Run: headless pygame with SDL's dummy video driver; simulated clock (each Clock.tick advances the game by its frame time, no real sleeping); random seed 0; keys injected as events and as key.get_pressed() state; no mouse input.
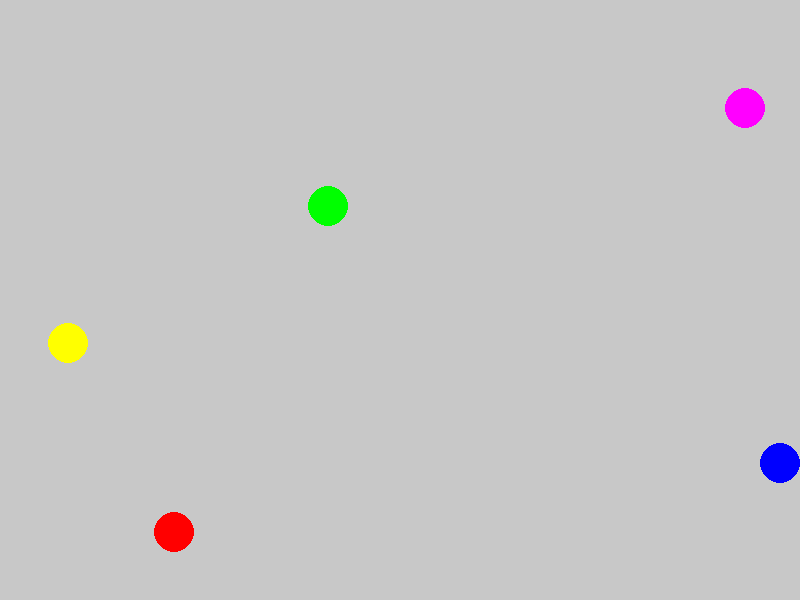
Frame 1 of 4 · flips 1–60 · no input
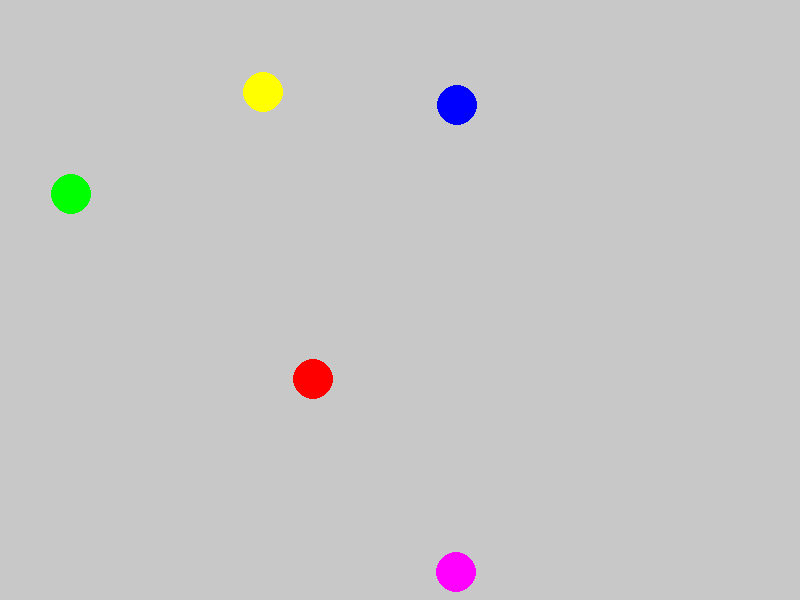
Frame 2 of 4 · flips 61–180 · tapped SPACE, RETURN · held RIGHT (→), D
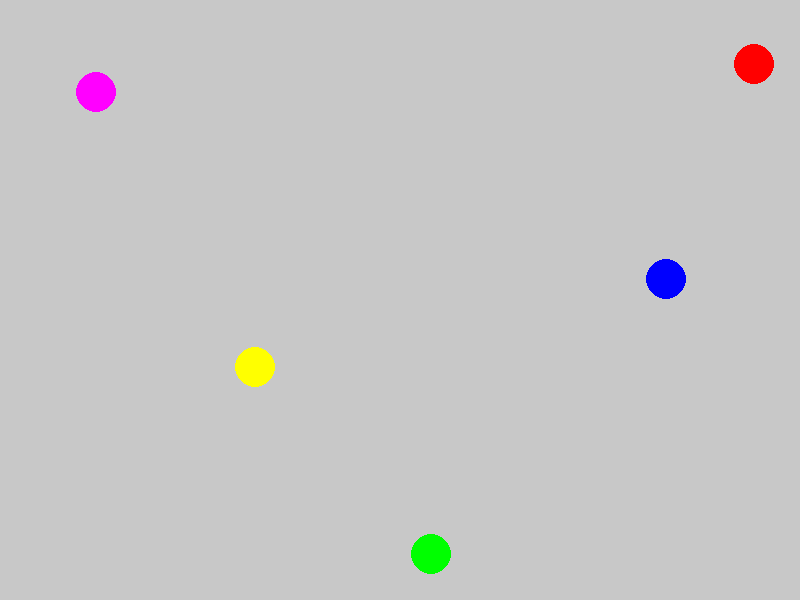
Frame 3 of 4 · flips 181–300 · held DOWN (↓), S
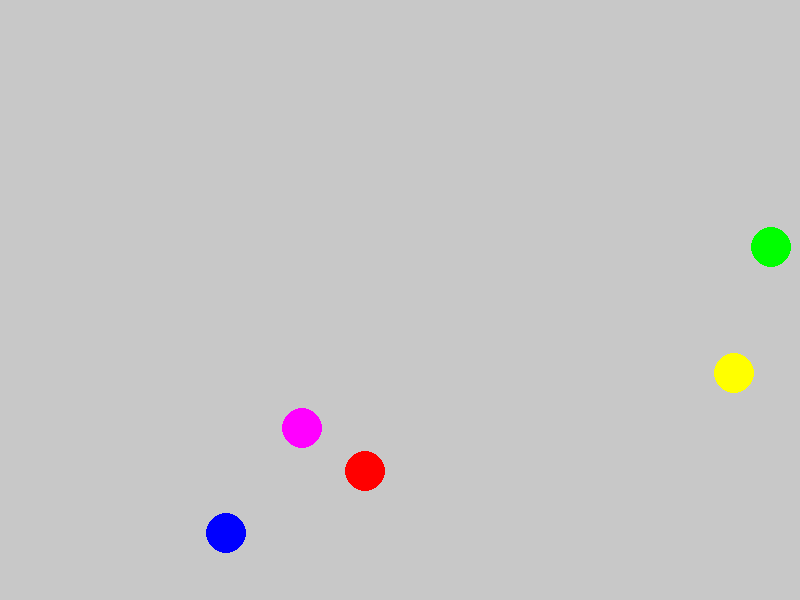
Frame 4 of 4 · flips 301–420 · held LEFT (←), A, UP (↑), W

The pygame program that drew these frames:

"""
Ki:

Write a Python program that will animate a bouncing ball.


answer:

This program initializes a pygame window and animates a red ball bouncing inside the screen. 
It updates the ball's position in a loop, checks for collisions with the screen edges, and reverses its direction accordingly.

"""
import pygame
import random
import math

# Initialize Pygame
pygame.init()

# Screen settings
WIDTH, HEIGHT = 800, 600
screen = pygame.display.set_mode((WIDTH, HEIGHT))
pygame.display.set_caption("Bouncing Balls")

# Ball properties
BALL_RADIUS = 20
COLORS = [(255, 0, 0), (0, 0, 255), (0, 255, 0), (255, 255, 0), (255, 0, 255)]  # Red, Blue, Green, Yellow, Magenta
balls = [
    {"x": random.randint(BALL_RADIUS, WIDTH - BALL_RADIUS),
     "y": random.randint(BALL_RADIUS, HEIGHT - BALL_RADIUS),
     "dx": random.choice([-4, -3, 3, 4]),
     "dy": random.choice([-4, -3, 3, 4]),
     "color": COLORS[i]} for i in range(5)
]

def detect_collision(ball1, ball2):
    """Check if two balls collide"""
    distance = math.sqrt((ball1["x"] - ball2["x"])**2 + (ball1["y"] - ball2["y"])**2)
    return distance <= BALL_RADIUS * 2

def handle_ball_collision(ball1, ball2):
    """Handle elastic collision between two balls with proper physics"""
    # Calculate distance between balls
    dx = ball2["x"] - ball1["x"]
    dy = ball2["y"] - ball1["y"]
    distance = math.sqrt(dx**2 + dy**2)
    
    # Prevent division by zero
    if distance == 0:
        distance = 0.01
    
    # Normalize the collision vector
    nx = dx / distance
    ny = dy / distance
    
    # Relative velocity
    dvx = ball2["dx"] - ball1["dx"]
    dvy = ball2["dy"] - ball1["dy"]
    
    # Relative velocity in collision normal direction
    dvn = dvx * nx + dvy * ny
    
    # Do not resolve if velocities are separating
    if dvn > 0:
        return
    
    # Calculate impulse scalar (assuming equal mass)
    impulse = -dvn
    
    # Apply impulse to both balls
    ball1["dx"] -= impulse * nx
    ball1["dy"] -= impulse * ny
    ball2["dx"] += impulse * nx
    ball2["dy"] += impulse * ny
    
    # Separate overlapping balls to prevent sticking
    overlap = BALL_RADIUS * 2 - distance
    if overlap > 0:
        separation = overlap / 2 + 0.5
        ball1["x"] -= separation * nx
        ball1["y"] -= separation * ny
        ball2["x"] += separation * nx
        ball2["y"] += separation * ny

running = True
while running:
    screen.fill((200, 200, 200))  # Light gray background
    
    for event in pygame.event.get():
        if event.type == pygame.QUIT:
            running = False
    
    for ball in balls:
        # Move ball
        ball["x"] += ball["dx"]
        ball["y"] += ball["dy"]

        # Bounce off walls with position correction
        if ball["x"] <= BALL_RADIUS:
            ball["x"] = BALL_RADIUS
            ball["dx"] = abs(ball["dx"])
        elif ball["x"] >= WIDTH - BALL_RADIUS:
            ball["x"] = WIDTH - BALL_RADIUS
            ball["dx"] = -abs(ball["dx"])
            
        if ball["y"] <= BALL_RADIUS:
            ball["y"] = BALL_RADIUS
            ball["dy"] = abs(ball["dy"])
        elif ball["y"] >= HEIGHT - BALL_RADIUS:
            ball["y"] = HEIGHT - BALL_RADIUS
            ball["dy"] = -abs(ball["dy"])

        # Draw ball
        pygame.draw.circle(screen, ball["color"], (ball["x"], ball["y"]), BALL_RADIUS)

    # Check for collision between all pairs of balls
    for i in range(len(balls)):
        for j in range(i + 1, len(balls)):
            if detect_collision(balls[i], balls[j]):
                handle_ball_collision(balls[i], balls[j])

    pygame.display.flip()
    pygame.time.delay(30)  # Control speed

pygame.quit()
